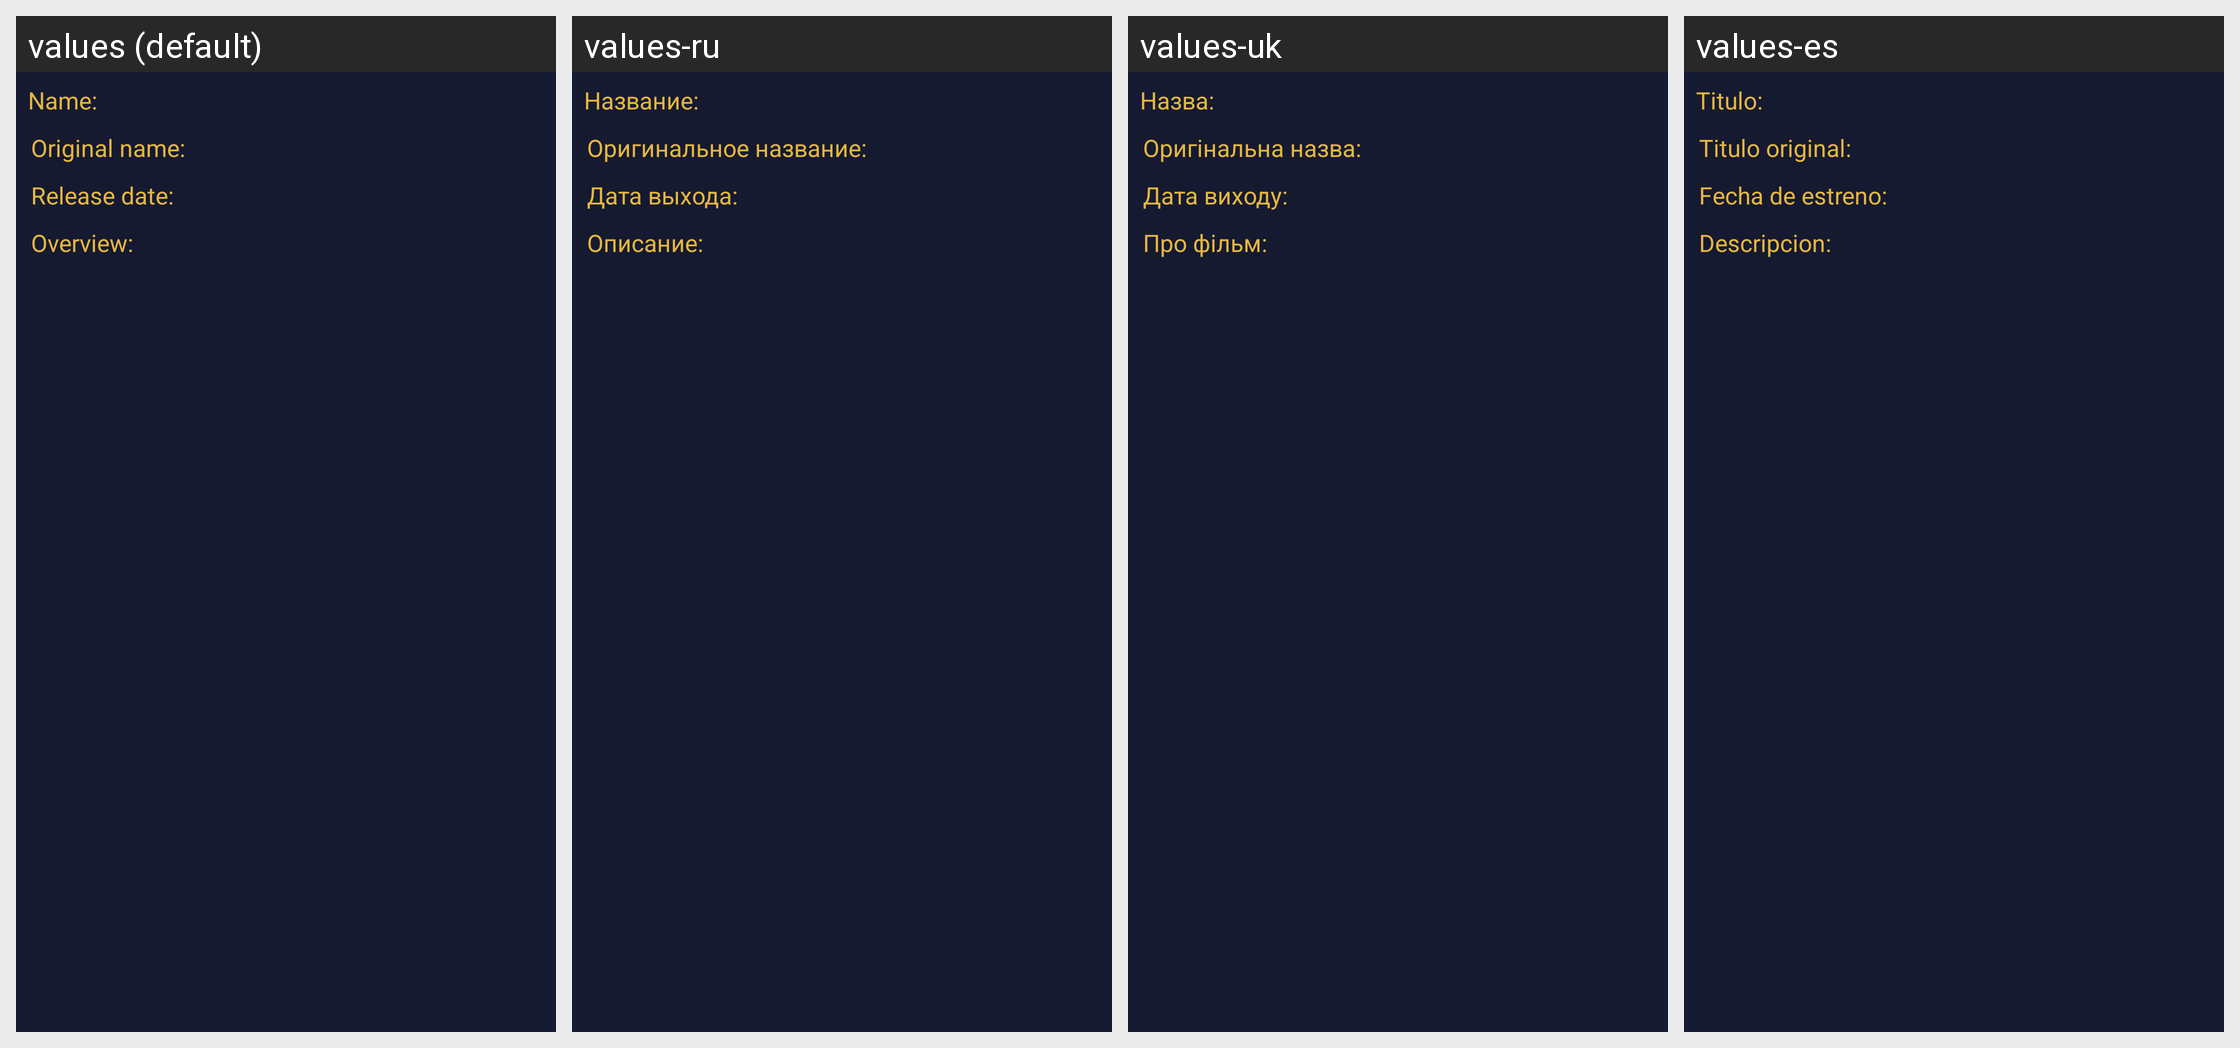

The same Android screen rendered under several of its app's locales, left to right. List the strings drawn on it with the default value and each locale's translation.
Android screen res/layout/movie_info.xml rendered under 4 locales, left to right: values (default), values-ru, values-uk, values-es. Device: Nexus 5 (rendered at 1080×1920; each locale shown at half size, 540×960, under a caption strip naming it); theme AppTheme.
Strings drawn on this screen, with the default value and each locale's value (text and hints the layout hard-codes, and strings that could not be matched under every locale, appear in the picture but are not listed):

label_title
  values: Name:
  values-ru: Название:
  values-uk: Назва:
  values-es: Titulo:

label_origin_title
  values: Original name:
  values-ru: Оригинальное название:
  values-uk: Оригiнальна назва:
  values-es: Titulo original:

label_release_date
  values: Release date:
  values-ru: Дата выхода:
  values-uk: Дата виходу:
  values-es: Fecha de estreno:

label_overview
  values: Overview:
  values-ru: Описание:
  values-uk: Про фiльм:
  values-es: Descripcion:
